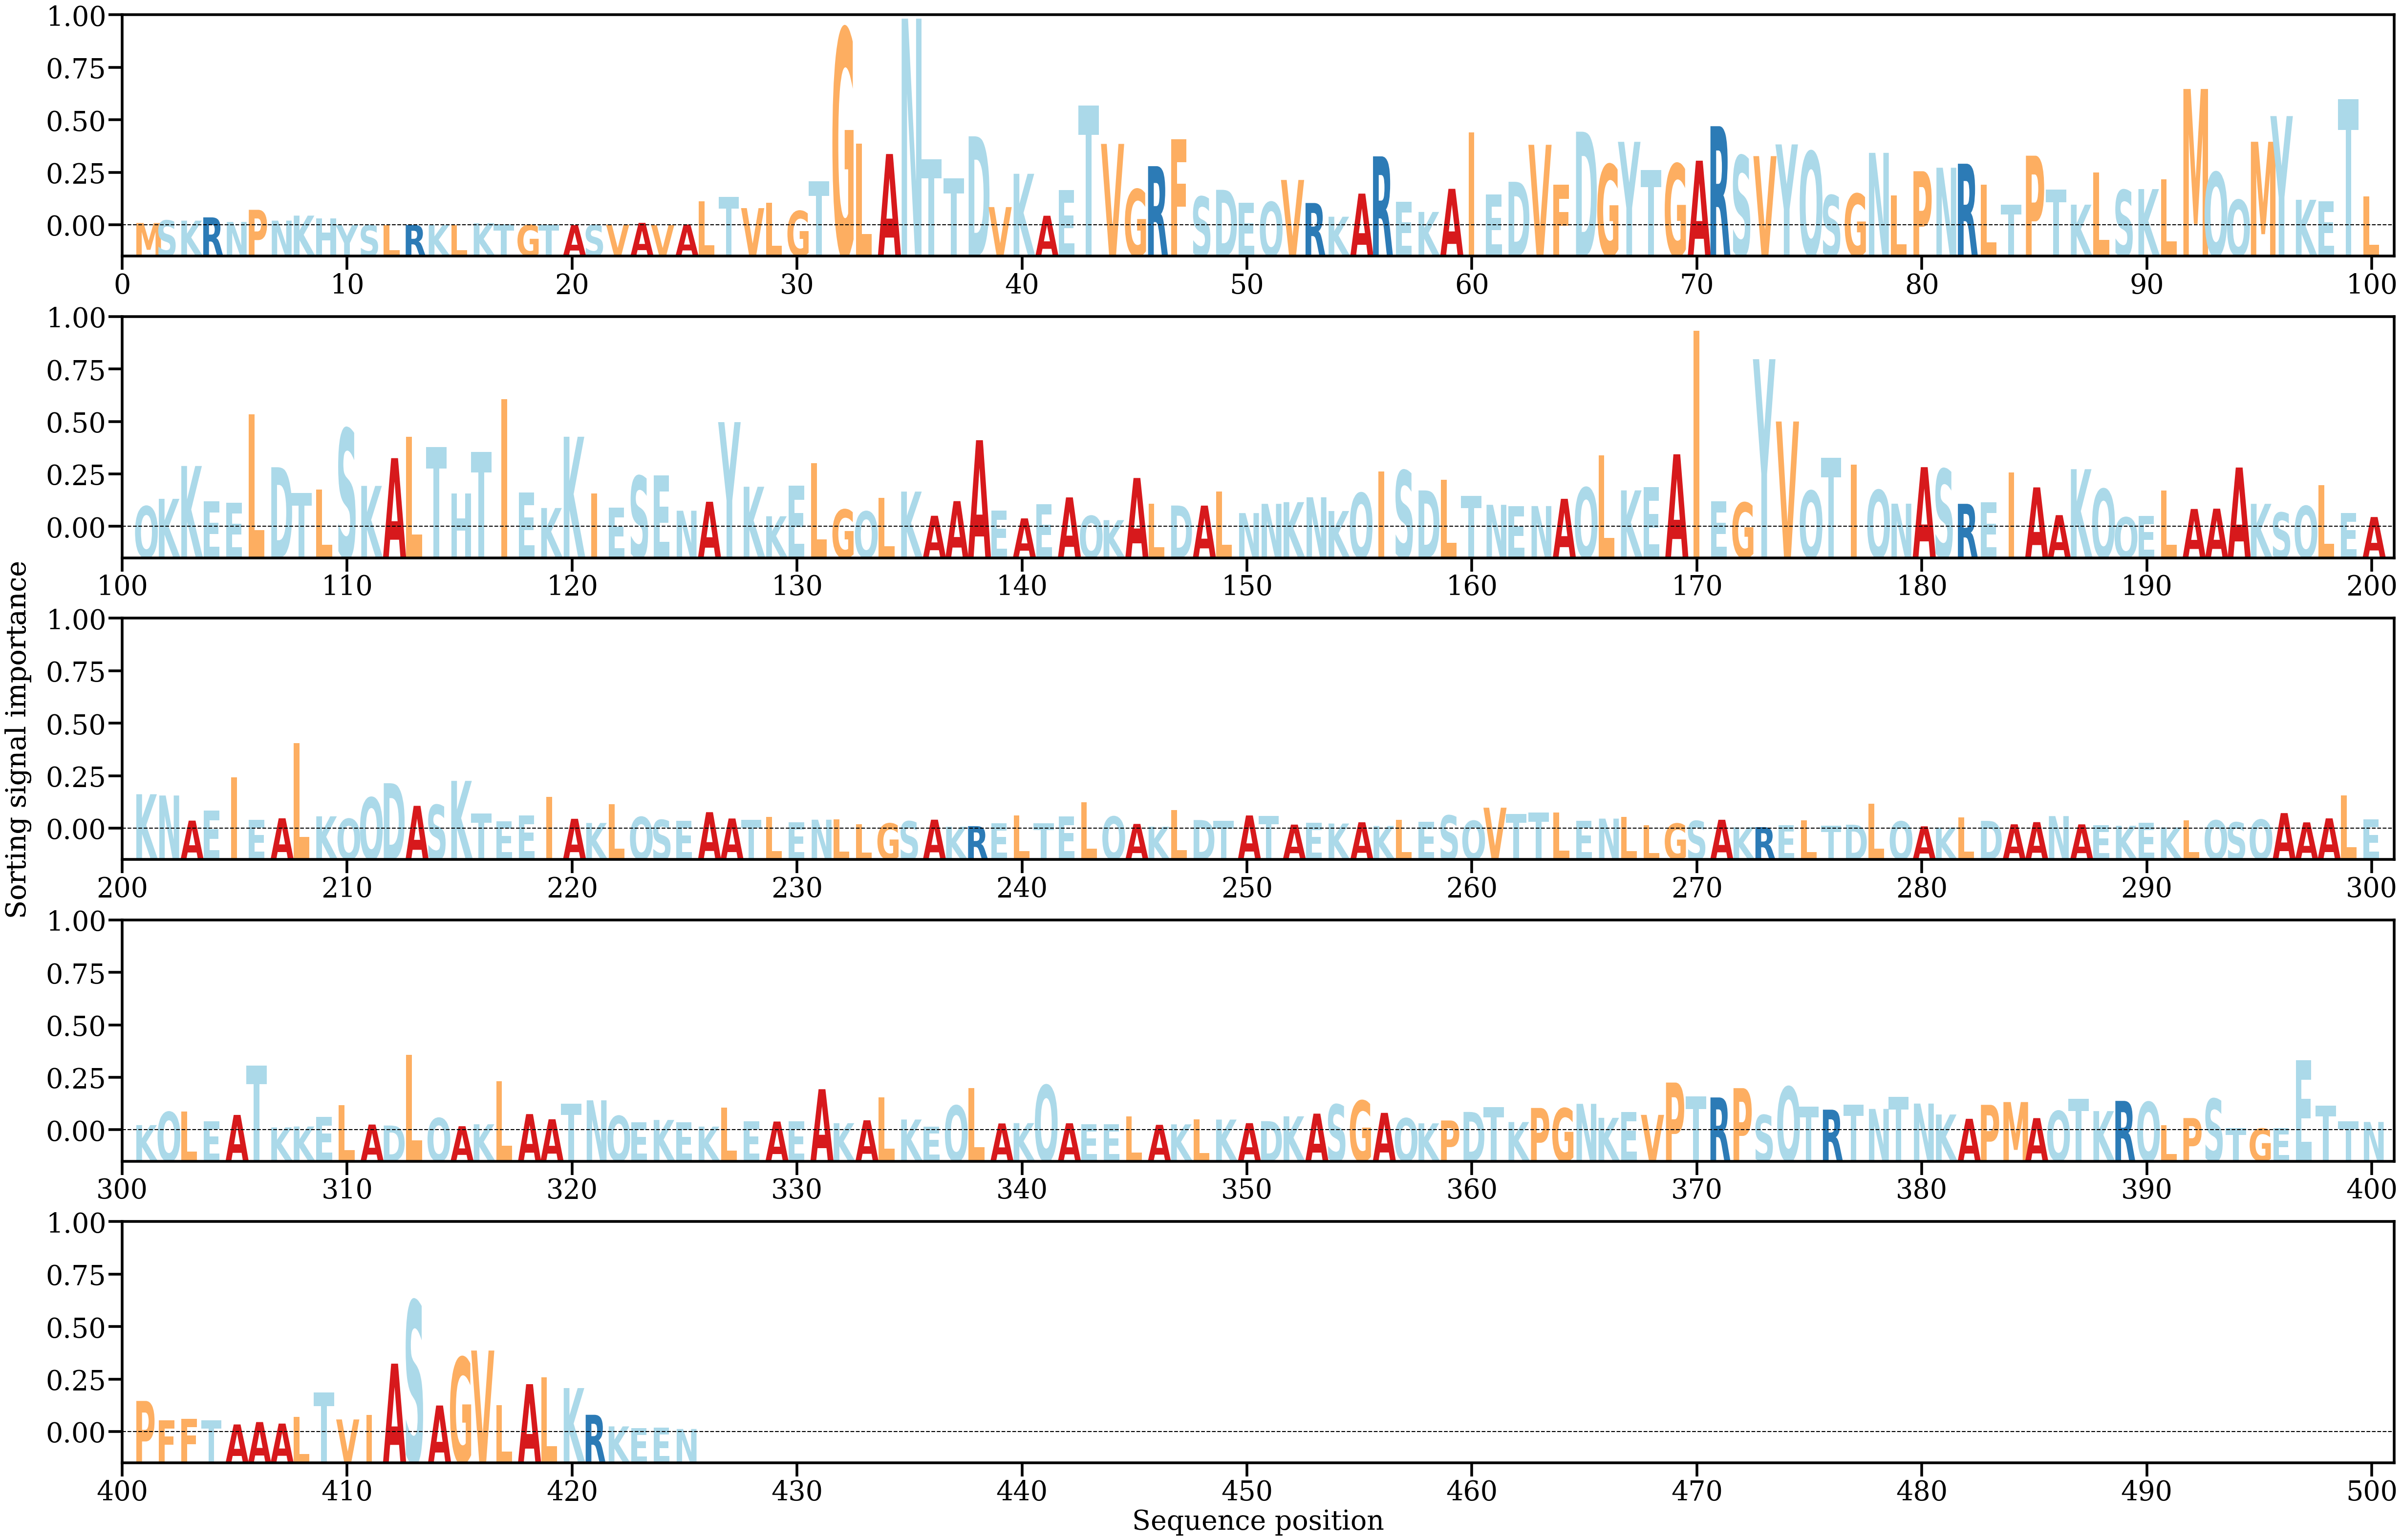

Values plotted in this chart, from the file beside it:
AA, Alpha
M, [0.00018777]
S, [0.00039852]
K, [0.00037878]
R, [0.00064362]
N, [0.00027403]
P, [0.00125731]
N, [0.00037994]
K, [0.00078659]
H, [0.00056328]
Y, [1.5733589e-05]
S, [1.6272548e-05]
L, [1.0027923e-05]
R, [3.160178e-05]
K, [2.3332048e-05]
L, [2.047438e-05]
K, [0.00016881]
T, [7.389164e-05]
G, [3.7123074e-05]
T, [5.9306552e-05]
A, [1.8529074e-05]
S, [2.756744e-05]
V, [5.7295518e-05]
A, [0.00019961]
V, [1.83676e-05]
A, [6.7127825e-05]
L, [0.00194604]
T, [0.00230153]
V, [0.00139337]
L, [0.001823]
G, [0.00116181]
T, [0.00356977]
G, [0.01590485]
L, [0.00661596]
A, [0.0057756]
N, [0.0167383]
T, [0.00535675]
T, [0.00380835]
D, [0.00720837]
V, [0.00147762]
K, [0.004174]
A, [0.00077595]
E, [0.00285556]
T, [0.00971859]
V, [0.00659409]
G, [0.00291841]
R, [0.00479185]
F, [0.00696386]
S, [0.00232252]
D, [0.00287542]
E, [0.00183412]
Q, [0.00189079]
V, [0.00367459]
R, [0.00180834]
K, [0.00069685]
A, [0.00256836]
R, [0.0055851]
E, [0.00190826]
K, [0.00108385]
A, [0.0029563]
I, [0.00750703]
... 365 more rows
